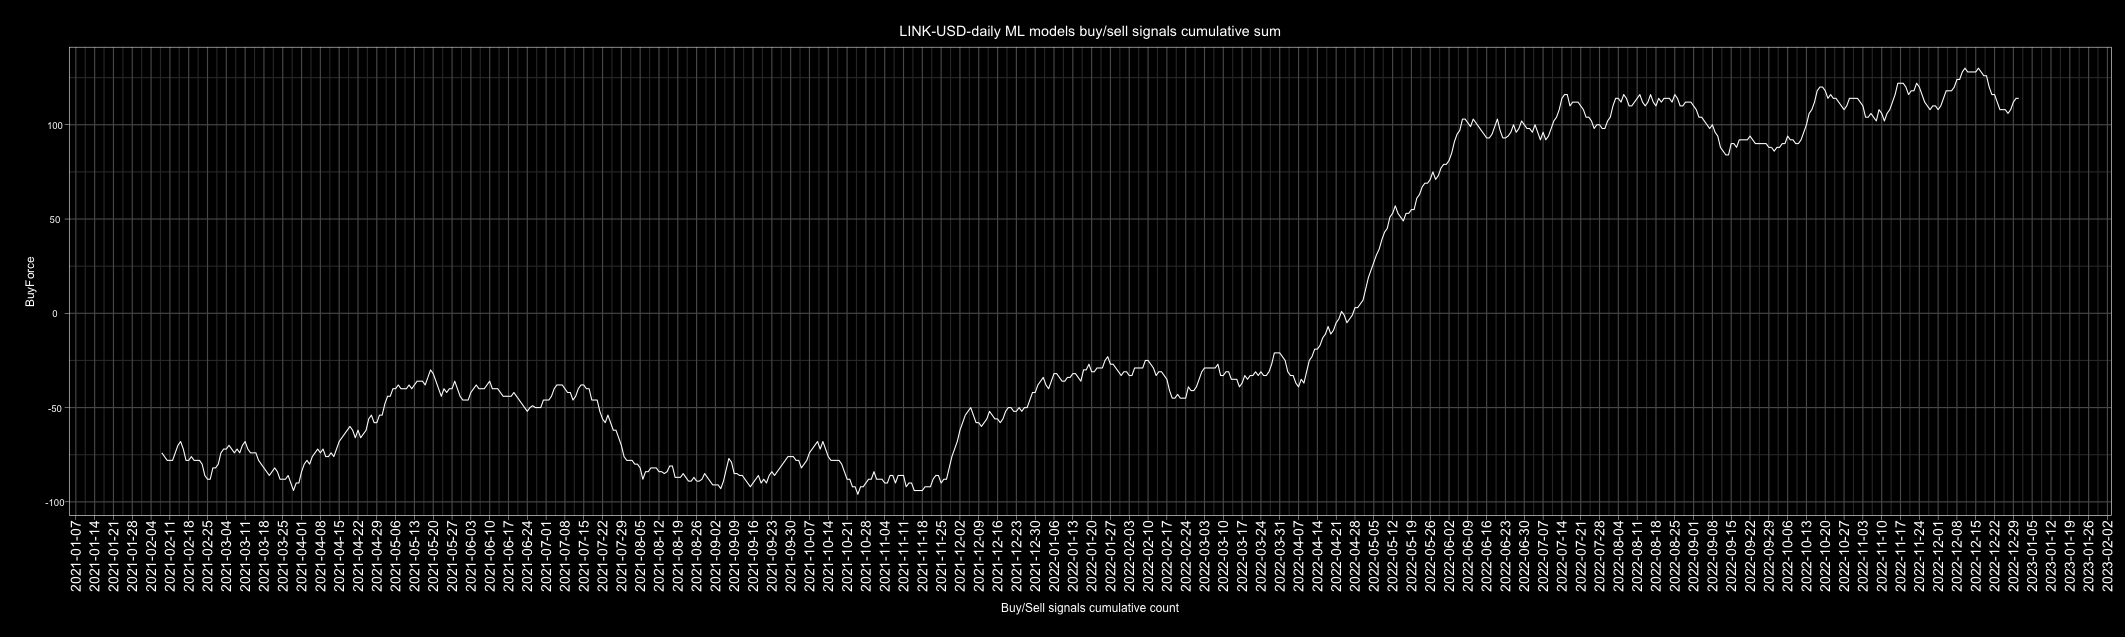

The file beside this chart, header and first rows:
Date, buy, sell, Action, ActionID
2010-01-01, 1, 5, sell, 0
2010-01-02, 1, 4, sell, 0
2010-01-03, 2, 4, sell, 0
2010-01-04, 1, 5, sell, 0
2010-01-05, 1, 5, sell, 0
2010-01-06, 3, 3, buy, 1
2010-01-07, 3, 3, buy, 1
2010-01-08, 3, 3, buy, 1
2010-01-09, 2, 4, sell, 0
2010-01-10, 4, 2, buy, 1
2010-01-11, 5, 1, buy, 1
2010-01-12, 5, 1, buy, 1
2010-01-13, 1, 5, sell, 0
2010-01-14, 3, 3, buy, 1
2010-01-15, 3, 3, buy, 1
2010-01-16, 4, 2, buy, 1
2010-01-17, 2, 4, sell, 0
2010-01-18, 2, 4, sell, 0
2010-01-19, 3, 3, buy, 1
2010-01-20, 4, 2, buy, 1
2010-01-21, 5, 1, buy, 1
2010-01-22, 4, 2, buy, 1
2010-01-23, 3, 3, buy, 1
2010-01-24, 2, 4, sell, 0
2010-01-25, 4, 2, buy, 1
2010-01-26, 1, 5, sell, 0
2010-01-27, 3, 3, buy, 1
2010-01-28, 1, 5, sell, 0
2010-01-29, 2, 4, sell, 0
2010-01-30, 2, 4, sell, 0
2010-01-31, 1, 5, sell, 0
2010-02-01, 1, 4, sell, 0
2010-02-02, 2, 3, sell, 0
2010-02-03, 1, 4, sell, 0
2010-02-04, 4, 2, buy, 1
2010-02-05, 2, 4, sell, 0
2010-02-06, 3, 3, buy, 1
2010-02-07, 5, 1, buy, 1
2010-02-08, 3, 3, buy, 1
2010-02-09, 1, 5, sell, 0
2010-02-10, 3, 3, buy, 1
2010-02-11, 1, 5, sell, 0
2010-02-12, 1, 5, sell, 0
2010-02-13, 2, 4, sell, 0
2010-02-14, 5, 1, buy, 1
2010-02-15, 5, 1, buy, 1
2010-02-16, 4, 2, buy, 1
2010-02-17, 3, 3, buy, 1
2010-02-18, 1, 5, sell, 0
2010-02-19, 3, 3, buy, 1
2010-02-20, 4, 2, buy, 1
2010-02-21, 3, 3, buy, 1
2010-02-22, 5, 1, buy, 1
2010-02-23, 5, 1, buy, 1
2010-02-24, 5, 1, buy, 1
2010-02-25, 2, 4, sell, 0
2010-02-26, 6, 0, buy, 1
2010-02-27, 1, 5, sell, 0
2010-02-28, 3, 3, buy, 1
2010-03-01, 3, 3, buy, 1
... 4,688 more rows
